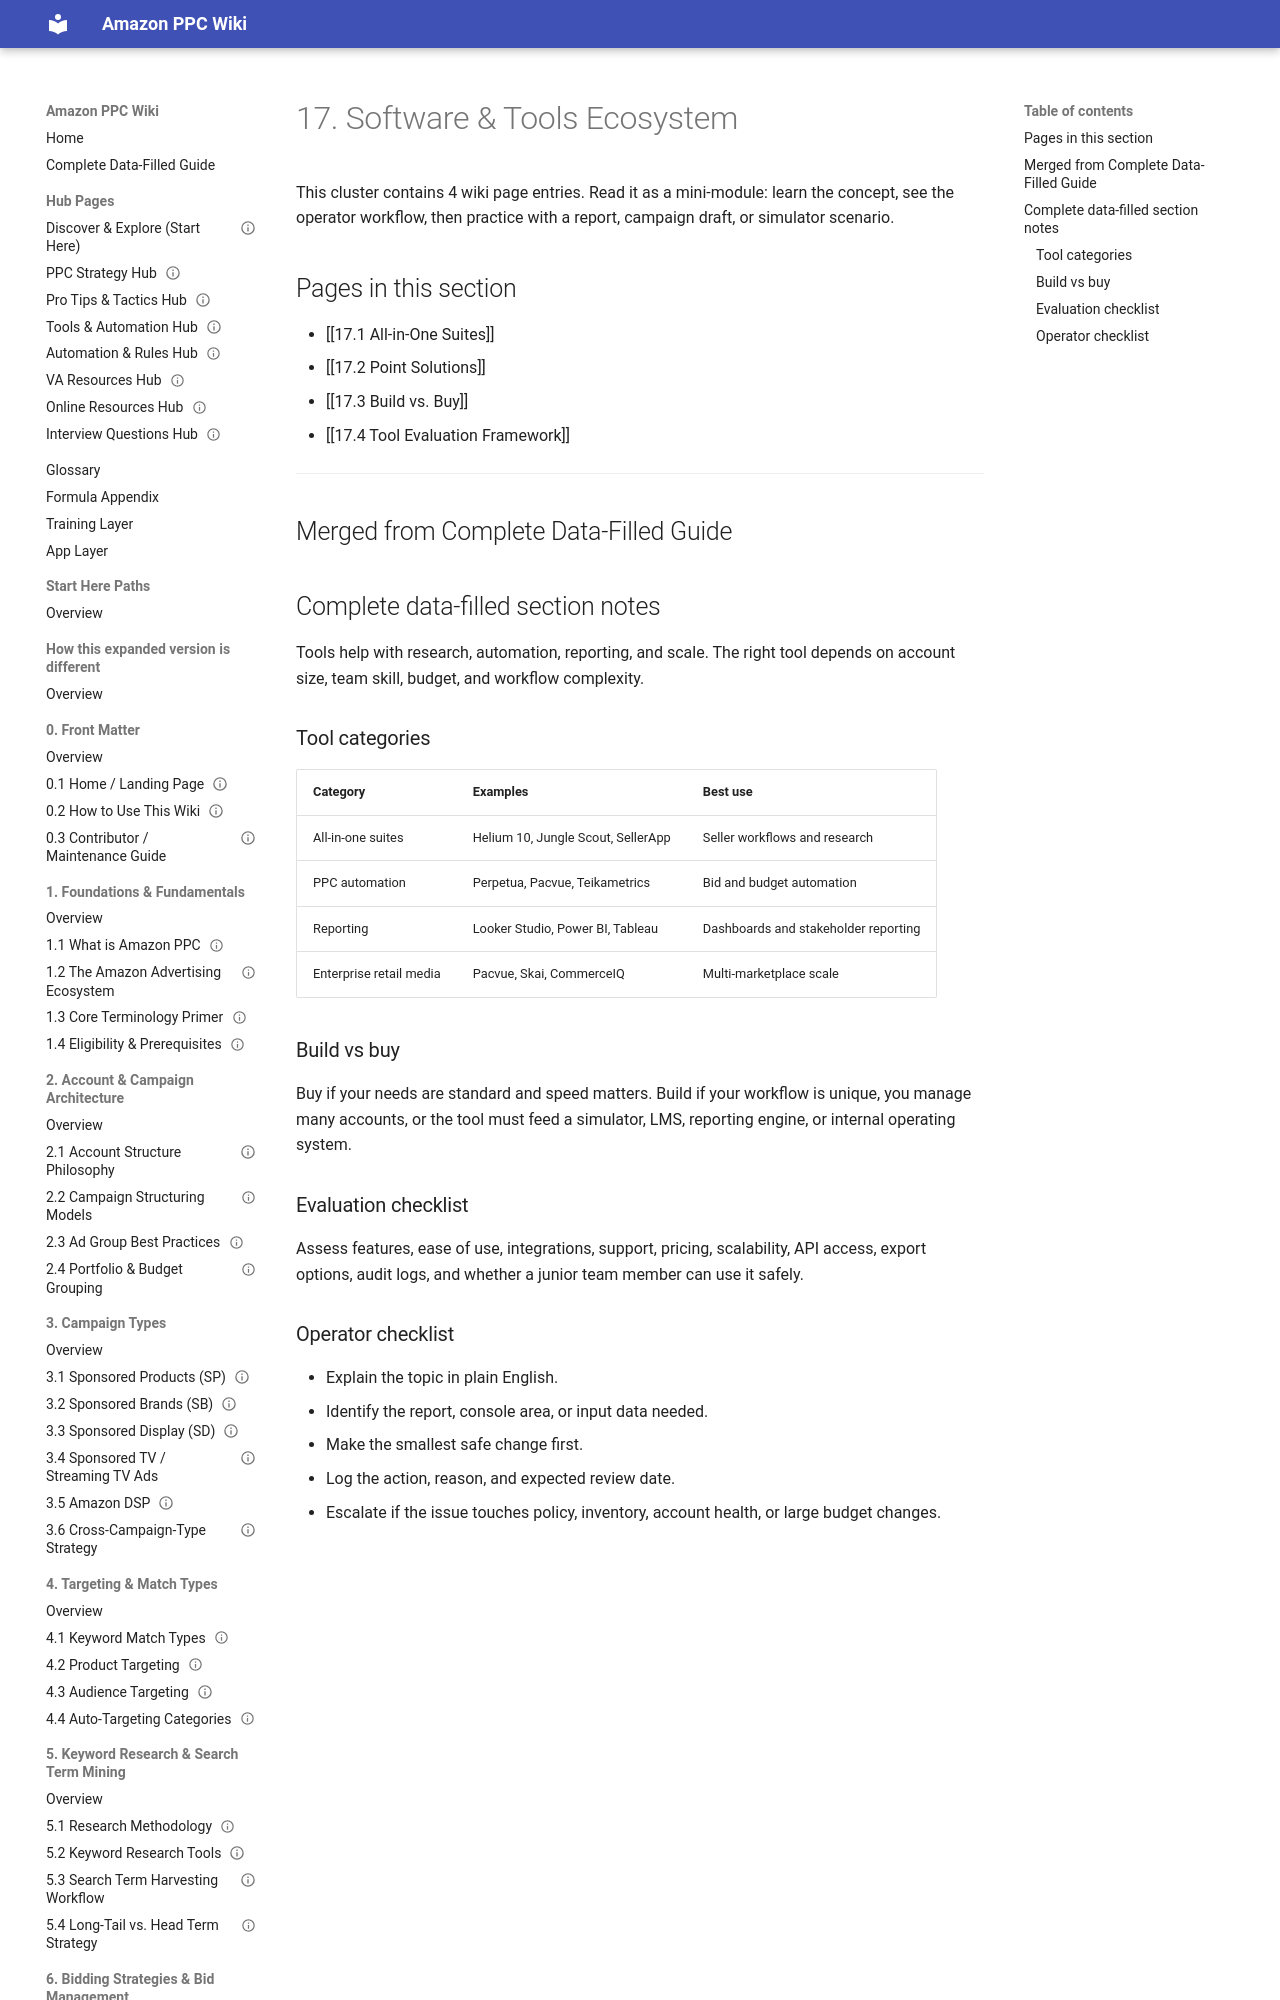

repository: projectamazonph/Amazon-Wiki · page: sections/17-17-software-and-tools-ecosystem/index.html · generator: mkdocs

---
title: "17. Software & Tools Ecosystem"
page_type: section_overview
section_id: "17"
source_doc: "Amazon_PPC_Wiki_Fresh_Graduate_Guide_EXPANDED.docx"
last_verified_against_live_console: null
owner: "PPC Training Team"
review_cycle: "Quarterly"
---
# 17. Software & Tools Ecosystem

This cluster contains 4 wiki page entries. Read it as a mini-module: learn the concept, see the operator workflow, then practice with a report, campaign draft, or simulator scenario.
